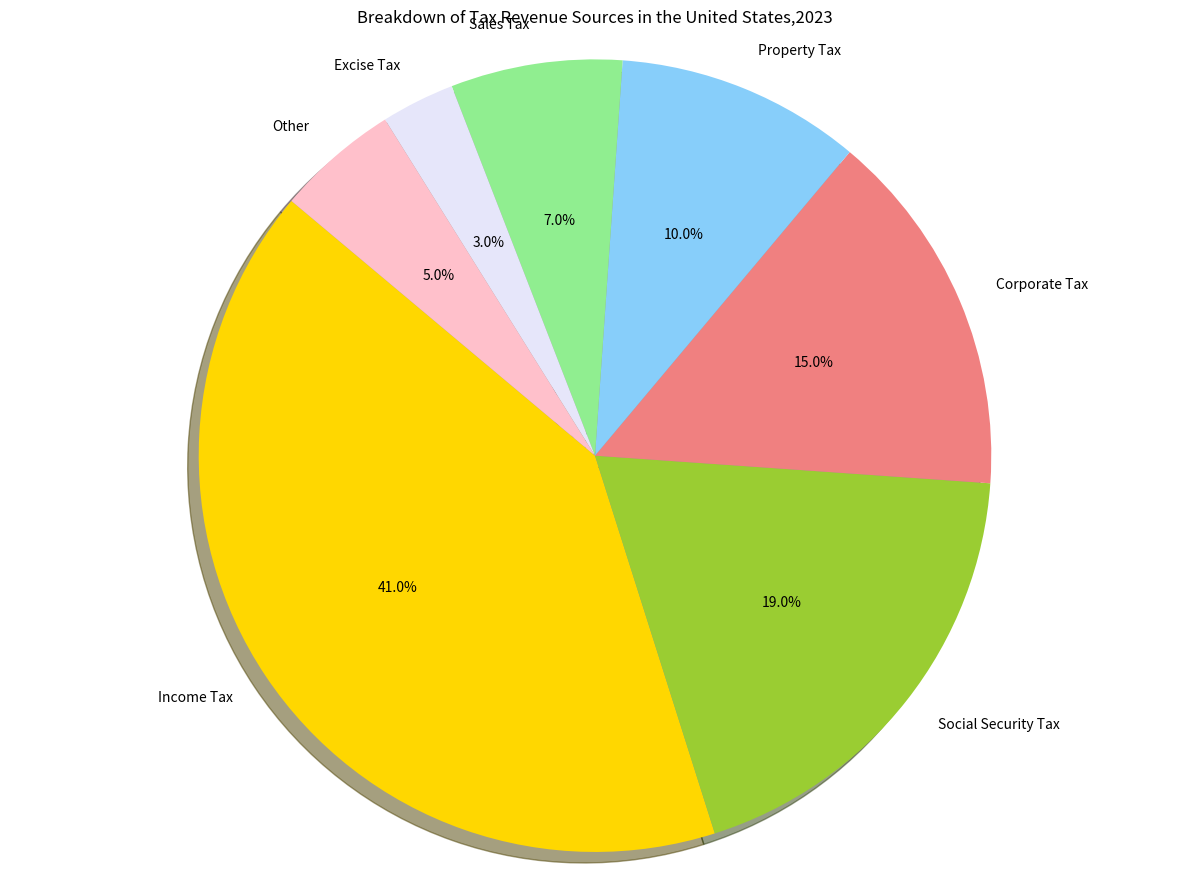

Here is the Python script that generated this plot: (Note: this script raises an exception after producing the figure.)

import matplotlib.pyplot as plt
import numpy as np

# The data to plot
labels = 'Income Tax', 'Social Security Tax', 'Corporate Tax', 'Property Tax', 'Sales Tax', 'Excise Tax', 'Other'
sizes = [41, 19, 15, 10, 7, 3, 5]
colors = ['gold', 'yellowgreen', 'lightcoral', 'lightskyblue', 'lightgreen', 'lavender', 'pink']

# Draw the figure
plt.figure(figsize=(12, 9))
plt.pie(sizes, labels=labels, colors=colors, autopct='%1.1f%%', shadow=True, startangle=140)
plt.title('Breakdown of Tax Revenue Sources in the United States,2023')
plt.axis('equal')
plt.tight_layout()
plt.savefig('pie chart/png/149.png')
plt.clf()
